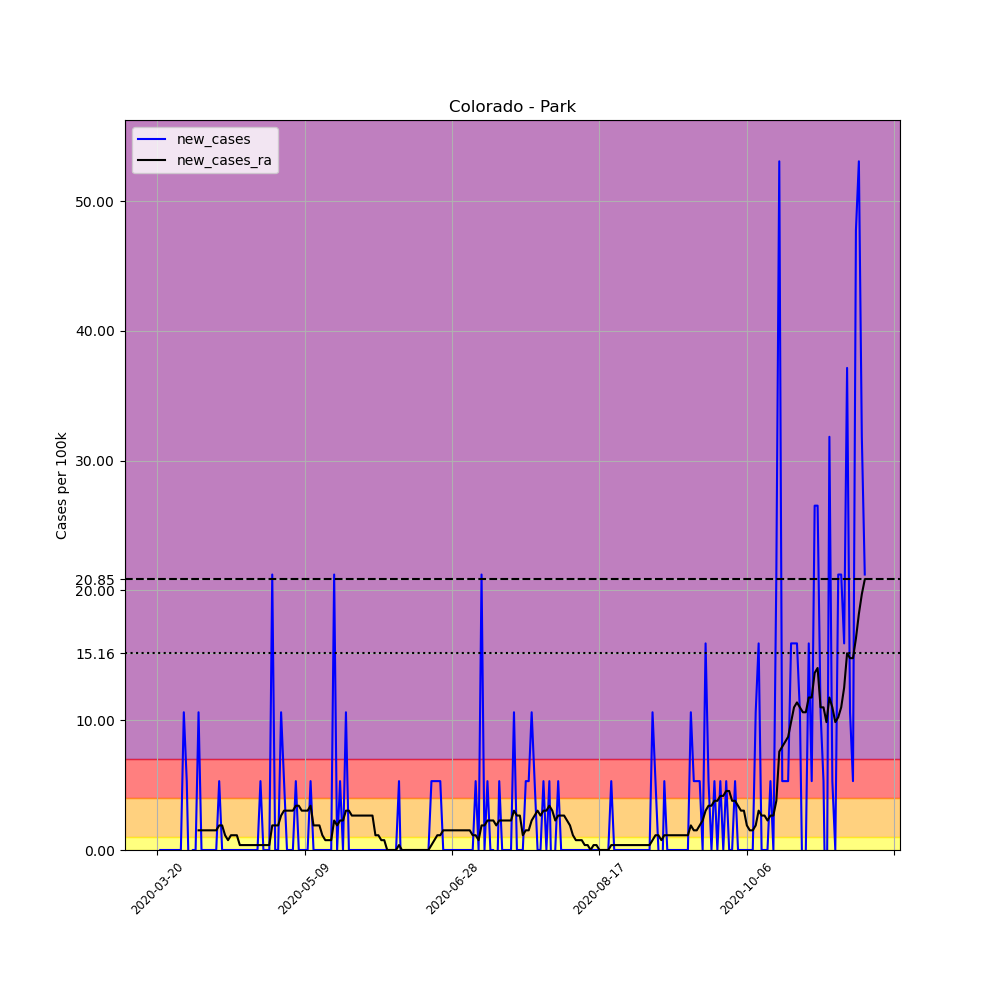

Values plotted in this chart, from the file beside it:
, date, county, state, fips, cases, deaths, COUNTY, STNAME, CTYNAME, POPESTIMATE2019, per_100k, new_cases, new_cases_ra
188723, 2020-03-20, Park, Colorado, 8093, 1, 0, 93, Colorado, Park, 18845, 5.306, , 
188724, 2020-03-21, Park, Colorado, 8093, 1, 0, 93, Colorado, Park, 18845, 5.306, 0.0, 
188725, 2020-03-22, Park, Colorado, 8093, 1, 0, 93, Colorado, Park, 18845, 5.306, 0.0, 
188726, 2020-03-23, Park, Colorado, 8093, 1, 0, 93, Colorado, Park, 18845, 5.306, 0.0, 
188727, 2020-03-24, Park, Colorado, 8093, 1, 0, 93, Colorado, Park, 18845, 5.306, 0.0, 
188728, 2020-03-25, Park, Colorado, 8093, 1, 0, 93, Colorado, Park, 18845, 5.306, 0.0, 
188729, 2020-03-26, Park, Colorado, 8093, 1, 0, 93, Colorado, Park, 18845, 5.306, 0.0, 
188730, 2020-03-27, Park, Colorado, 8093, 1, 0, 93, Colorado, Park, 18845, 5.306, 0.0, 
188731, 2020-03-28, Park, Colorado, 8093, 1, 0, 93, Colorado, Park, 18845, 5.306, 0.0, 
188732, 2020-03-29, Park, Colorado, 8093, 3, 0, 93, Colorado, Park, 18845, 15.92, 10.61, 
188733, 2020-03-30, Park, Colorado, 8093, 4, 0, 93, Colorado, Park, 18845, 21.23, 5.306, 
188734, 2020-03-31, Park, Colorado, 8093, 3, 0, 93, Colorado, Park, 18845, 15.92, -5.306, 
188735, 2020-04-01, Park, Colorado, 8093, 3, 0, 93, Colorado, Park, 18845, 15.92, 0.0, 
188736, 2020-04-02, Park, Colorado, 8093, 3, 0, 93, Colorado, Park, 18845, 15.92, 0.0, 
188737, 2020-04-03, Park, Colorado, 8093, 5, 0, 93, Colorado, Park, 18845, 26.53, 10.61, 1.516
188738, 2020-04-04, Park, Colorado, 8093, 5, 0, 93, Colorado, Park, 18845, 26.53, 0.0, 1.516
188739, 2020-04-05, Park, Colorado, 8093, 5, 0, 93, Colorado, Park, 18845, 26.53, 0.0, 1.516
188740, 2020-04-06, Park, Colorado, 8093, 5, 0, 93, Colorado, Park, 18845, 26.53, 0.0, 1.516
188741, 2020-04-07, Park, Colorado, 8093, 5, 0, 93, Colorado, Park, 18845, 26.53, 0.0, 1.516
188742, 2020-04-08, Park, Colorado, 8093, 5, 0, 93, Colorado, Park, 18845, 26.53, 0.0, 1.516
188743, 2020-04-09, Park, Colorado, 8093, 5, 0, 93, Colorado, Park, 18845, 26.53, 0.0, 1.516
188744, 2020-04-10, Park, Colorado, 8093, 6, 0, 93, Colorado, Park, 18845, 31.84, 5.306, 1.895
188745, 2020-04-11, Park, Colorado, 8093, 6, 0, 93, Colorado, Park, 18845, 31.84, 0.0, 1.895
188746, 2020-04-12, Park, Colorado, 8093, 6, 0, 93, Colorado, Park, 18845, 31.84, 0.0, 1.137
188747, 2020-04-13, Park, Colorado, 8093, 6, 0, 93, Colorado, Park, 18845, 31.84, 0.0, 0.7581
188748, 2020-04-14, Park, Colorado, 8093, 6, 0, 93, Colorado, Park, 18845, 31.84, 0.0, 1.137
188749, 2020-04-15, Park, Colorado, 8093, 6, 0, 93, Colorado, Park, 18845, 31.84, 0.0, 1.137
188750, 2020-04-16, Park, Colorado, 8093, 6, 0, 93, Colorado, Park, 18845, 31.84, 0.0, 1.137
188751, 2020-04-17, Park, Colorado, 8093, 6, 0, 93, Colorado, Park, 18845, 31.84, 0.0, 0.379
188752, 2020-04-18, Park, Colorado, 8093, 6, 0, 93, Colorado, Park, 18845, 31.84, 0.0, 0.379
188753, 2020-04-19, Park, Colorado, 8093, 6, 0, 93, Colorado, Park, 18845, 31.84, 0.0, 0.379
188754, 2020-04-20, Park, Colorado, 8093, 6, 0, 93, Colorado, Park, 18845, 31.84, 0.0, 0.379
188755, 2020-04-21, Park, Colorado, 8093, 6, 0, 93, Colorado, Park, 18845, 31.84, 0.0, 0.379
188756, 2020-04-22, Park, Colorado, 8093, 6, 0, 93, Colorado, Park, 18845, 31.84, 0.0, 0.379
188757, 2020-04-23, Park, Colorado, 8093, 6, 0, 93, Colorado, Park, 18845, 31.84, 0.0, 0.379
188758, 2020-04-24, Park, Colorado, 8093, 7, 0, 93, Colorado, Park, 18845, 37.15, 5.306, 0.379
188759, 2020-04-25, Park, Colorado, 8093, 7, 0, 93, Colorado, Park, 18845, 37.15, 0.0, 0.379
188760, 2020-04-26, Park, Colorado, 8093, 7, 0, 93, Colorado, Park, 18845, 37.15, 0.0, 0.379
188761, 2020-04-27, Park, Colorado, 8093, 7, 0, 93, Colorado, Park, 18845, 37.15, 0.0, 0.379
188762, 2020-04-28, Park, Colorado, 8093, 11, 0, 93, Colorado, Park, 18845, 58.37, 21.23, 1.895
188763, 2020-04-29, Park, Colorado, 8093, 11, 0, 93, Colorado, Park, 18845, 58.37, 0.0, 1.895
188764, 2020-04-30, Park, Colorado, 8093, 11, 0, 93, Colorado, Park, 18845, 58.37, 0.0, 1.895
188765, 2020-05-01, Park, Colorado, 8093, 13, 0, 93, Colorado, Park, 18845, 68.98, 10.61, 2.653
188766, 2020-05-02, Park, Colorado, 8093, 14, 0, 93, Colorado, Park, 18845, 74.29, 5.306, 3.032
188767, 2020-05-03, Park, Colorado, 8093, 14, 0, 93, Colorado, Park, 18845, 74.29, 0.0, 3.032
188768, 2020-05-04, Park, Colorado, 8093, 14, 0, 93, Colorado, Park, 18845, 74.29, 0.0, 3.032
188769, 2020-05-05, Park, Colorado, 8093, 14, 0, 93, Colorado, Park, 18845, 74.29, 0.0, 3.032
188770, 2020-05-06, Park, Colorado, 8093, 15, 0, 93, Colorado, Park, 18845, 79.6, 5.306, 3.411
188771, 2020-05-07, Park, Colorado, 8093, 15, 0, 93, Colorado, Park, 18845, 79.6, 0.0, 3.411
188772, 2020-05-08, Park, Colorado, 8093, 15, 0, 93, Colorado, Park, 18845, 79.6, 0.0, 3.032
188773, 2020-05-09, Park, Colorado, 8093, 15, 0, 93, Colorado, Park, 18845, 79.6, 0.0, 3.032
188774, 2020-05-10, Park, Colorado, 8093, 15, 0, 93, Colorado, Park, 18845, 79.6, 0.0, 3.032
188775, 2020-05-11, Park, Colorado, 8093, 16, 0, 93, Colorado, Park, 18845, 84.9, 5.306, 3.411
188776, 2020-05-12, Park, Colorado, 8093, 16, 0, 93, Colorado, Park, 18845, 84.9, 0.0, 1.895
188777, 2020-05-13, Park, Colorado, 8093, 16, 0, 93, Colorado, Park, 18845, 84.9, 0.0, 1.895
188778, 2020-05-14, Park, Colorado, 8093, 16, 0, 93, Colorado, Park, 18845, 84.9, 0.0, 1.895
188779, 2020-05-15, Park, Colorado, 8093, 16, 0, 93, Colorado, Park, 18845, 84.9, 0.0, 1.137
188780, 2020-05-16, Park, Colorado, 8093, 16, 0, 93, Colorado, Park, 18845, 84.9, 0.0, 0.7581
188781, 2020-05-17, Park, Colorado, 8093, 16, 0, 93, Colorado, Park, 18845, 84.9, 0.0, 0.7581
188782, 2020-05-18, Park, Colorado, 8093, 16, 0, 93, Colorado, Park, 18845, 84.9, 0.0, 0.7581
... 181 more rows
